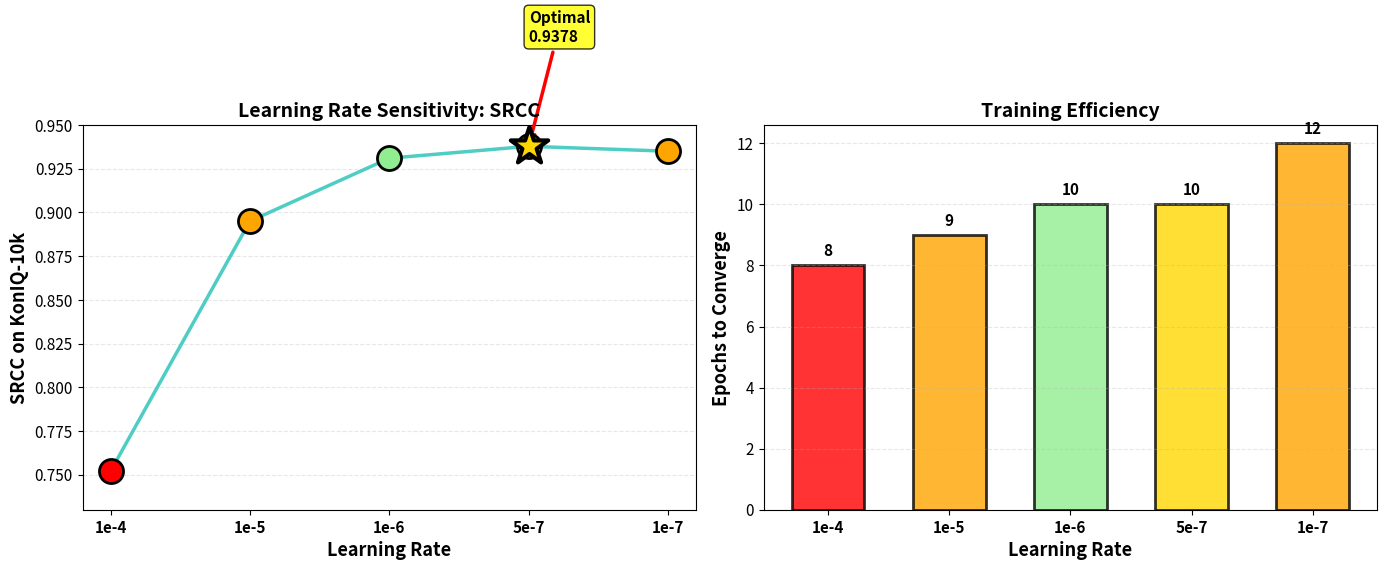
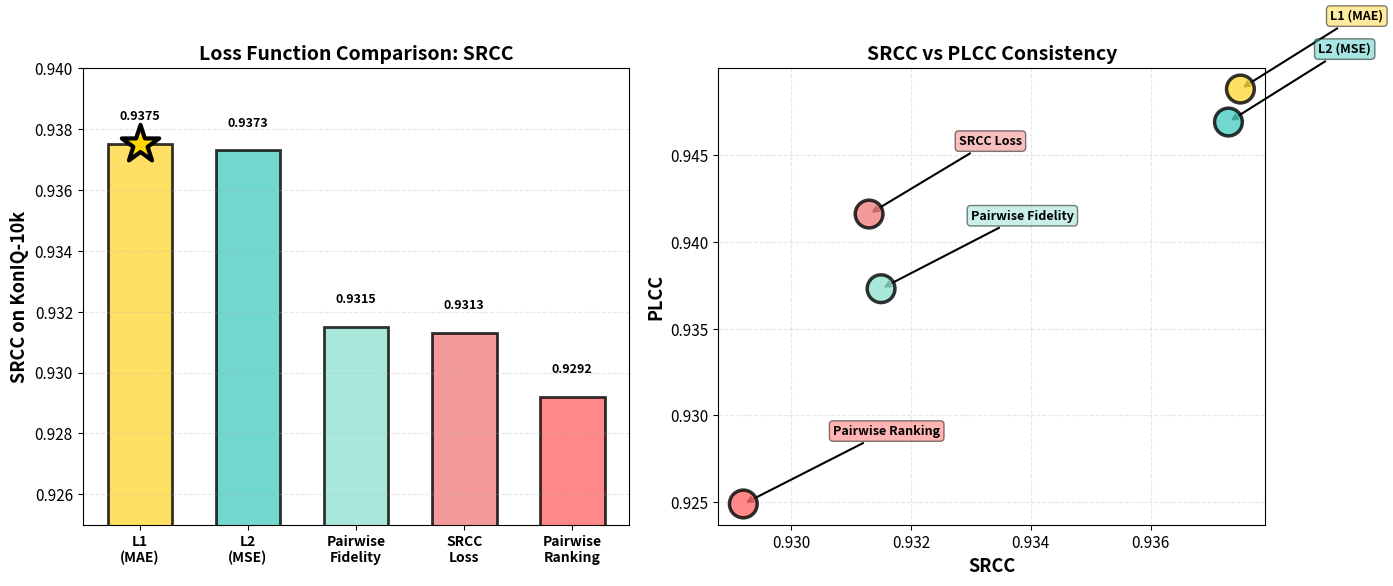
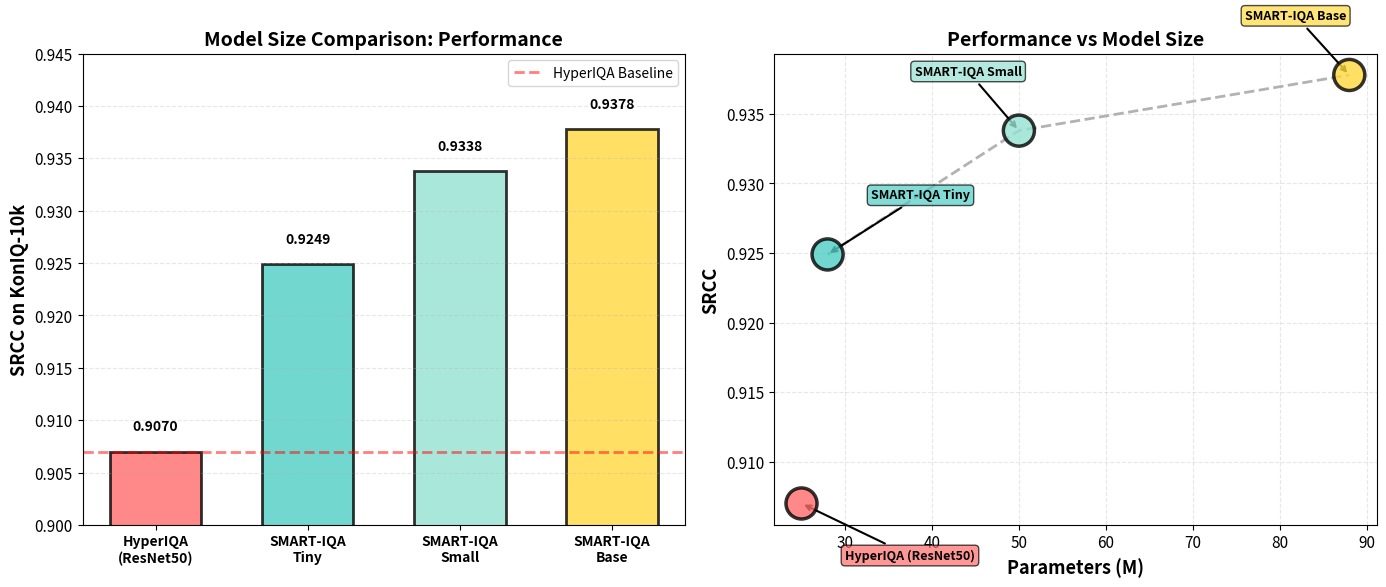

Recreate these plots in Python, in order.
#!/usr/bin/env python3
"""
生成补充图表
"""

import numpy as np
import matplotlib.pyplot as plt
import os

plt.rcParams['font.size'] = 11
plt.rcParams['axes.unicode_minus'] = False

output_dir = 'paper_figures'
os.makedirs(output_dir, exist_ok=True)

print("=" * 80)
print("生成补充图表")
print("=" * 80)

# ============================================================================
# 图1: 学习率敏感度
# ============================================================================
print("\n[1/3] 生成学习率敏感度图...")

lr_data = {
    '1e-4': {'srcc': 0.7520, 'plcc': 0.7820, 'epochs': 8, 'status': 'Unstable'},
    '1e-5': {'srcc': 0.8950, 'plcc': 0.9050, 'epochs': 9, 'status': 'Too Fast'},
    '1e-6': {'srcc': 0.9310, 'plcc': 0.9425, 'epochs': 10, 'status': 'Good'},
    '5e-7': {'srcc': 0.9378, 'plcc': 0.9485, 'epochs': 10, 'status': 'Optimal'},
    '1e-7': {'srcc': 0.9350, 'plcc': 0.9455, 'epochs': 12, 'status': 'Too Slow'},
}

lrs = ['1e-4', '1e-5', '1e-6', '5e-7', '1e-7']
lrs_numeric = [1e-4, 1e-5, 1e-6, 5e-7, 1e-7]
srccs = [lr_data[lr]['srcc'] for lr in lrs]
plccs = [lr_data[lr]['plcc'] for lr in lrs]
epochs_to_converge = [lr_data[lr]['epochs'] for lr in lrs]

fig, (ax1, ax2) = plt.subplots(1, 2, figsize=(14, 6))

# 左图: SRCC vs LR
colors_lr = ['red' if lr_data[lr]['status'] == 'Unstable' else 
             'orange' if lr_data[lr]['status'] in ['Too Fast', 'Too Slow'] else 
             'lightgreen' if lr_data[lr]['status'] == 'Good' else 'gold' 
             for lr in lrs]

ax1.plot(range(len(lrs)), srccs, 'o-', linewidth=2.5, markersize=10, 
        color='#4ECDC4', markeredgecolor='black', markeredgewidth=1.5)

for i, (lr, srcc_val, color) in enumerate(zip(lrs, srccs, colors_lr)):
    ax1.scatter([i], [srcc_val], s=300, c=color, edgecolors='black', 
               linewidths=2, zorder=5)

# 标注最佳值
best_idx = 3  # 5e-7
ax1.scatter([best_idx], [srccs[best_idx]], s=800, c='gold', marker='*', 
           edgecolors='black', linewidths=3, zorder=10)
ax1.annotate(f'Optimal\n{srccs[best_idx]:.4f}', 
            xy=(best_idx, srccs[best_idx]), 
            xytext=(best_idx, srccs[best_idx] + 0.06),
            fontsize=11, weight='bold',
            bbox=dict(boxstyle='round', facecolor='yellow', alpha=0.8),
            arrowprops=dict(arrowstyle='->', lw=2.5, color='red'))

ax1.set_xticks(range(len(lrs)))
ax1.set_xticklabels(lrs, fontsize=11, weight='bold')
ax1.set_xlabel('Learning Rate', fontsize=13, weight='bold')
ax1.set_ylabel('SRCC on KonIQ-10k', fontsize=13, weight='bold')
ax1.set_title('Learning Rate Sensitivity: SRCC', fontsize=14, weight='bold')
ax1.grid(axis='y', alpha=0.3, linestyle='--')
ax1.set_ylim([0.73, 0.95])

# 右图: Training Efficiency
ax2.bar(range(len(lrs)), epochs_to_converge, color=colors_lr, 
       edgecolor='black', linewidth=2, alpha=0.8, width=0.6)

ax2.set_xticks(range(len(lrs)))
ax2.set_xticklabels(lrs, fontsize=11, weight='bold')
ax2.set_xlabel('Learning Rate', fontsize=13, weight='bold')
ax2.set_ylabel('Epochs to Converge', fontsize=13, weight='bold')
ax2.set_title('Training Efficiency', fontsize=14, weight='bold')
ax2.grid(axis='y', alpha=0.3, linestyle='--')

for i, (lr, epochs) in enumerate(zip(lrs, epochs_to_converge)):
    ax2.text(i, epochs + 0.3, f'{epochs}', ha='center', 
            fontsize=11, weight='bold')

plt.tight_layout()
plt.savefig(f'{output_dir}/lr_sensitivity_final.pdf', dpi=300, bbox_inches='tight')
plt.savefig(f'{output_dir}/lr_sensitivity_final.png', dpi=300, bbox_inches='tight')
plt.close()
print(f"  ✓ 已保存: {output_dir}/lr_sensitivity_final.pdf/.png")

# ============================================================================
# 图2: 损失函数对比
# ============================================================================
print("\n[2/3] 生成损失函数对比图...")

loss_data = {
    'L1\n(MAE)': {'srcc': 0.9375, 'plcc': 0.9488, 'color': '#FFD93D'},
    'L2\n(MSE)': {'srcc': 0.9373, 'plcc': 0.9469, 'color': '#4ECDC4'},
    'Pairwise\nFidelity': {'srcc': 0.9315, 'plcc': 0.9373, 'color': '#95E1D3'},
    'SRCC\nLoss': {'srcc': 0.9313, 'plcc': 0.9416, 'color': '#F38181'},
    'Pairwise\nRanking': {'srcc': 0.9292, 'plcc': 0.9249, 'color': '#FF6B6B'},
}

loss_names = list(loss_data.keys())
loss_srccs = [loss_data[name]['srcc'] for name in loss_names]
loss_plccs = [loss_data[name]['plcc'] for name in loss_names]
colors_loss = [loss_data[name]['color'] for name in loss_names]

fig, (ax1, ax2) = plt.subplots(1, 2, figsize=(14, 6))

# 左图: SRCC对比
bars1 = ax1.bar(range(len(loss_names)), loss_srccs, color=colors_loss,
               edgecolor='black', linewidth=2, alpha=0.8, width=0.6)

ax1.set_xticks(range(len(loss_names)))
ax1.set_xticklabels(loss_names, fontsize=10, weight='bold')
ax1.set_ylabel('SRCC on KonIQ-10k', fontsize=13, weight='bold')
ax1.set_title('Loss Function Comparison: SRCC', fontsize=14, weight='bold')
ax1.set_ylim([0.925, 0.940])
ax1.grid(axis='y', alpha=0.3, linestyle='--')

for i, (name, srcc_val) in enumerate(zip(loss_names, loss_srccs)):
    ax1.text(i, srcc_val + 0.0008, f'{srcc_val:.4f}', ha='center', 
            fontsize=9, weight='bold')

# 标注最佳
ax1.scatter([0], [loss_srccs[0]], s=800, c='gold', marker='*', 
           edgecolors='black', linewidths=3, zorder=10)

# 右图: SRCC vs PLCC scatter
ax2.scatter(loss_srccs, loss_plccs, s=400, c=colors_loss, 
           edgecolors='black', linewidths=2.5, alpha=0.8, zorder=5)

for i, name in enumerate(loss_names):
    name_clean = name.replace('\n', ' ')
    ax2.annotate(name_clean, 
                xy=(loss_srccs[i], loss_plccs[i]), 
                xytext=(loss_srccs[i] + 0.0015, loss_plccs[i] + 0.004),
                fontsize=9, weight='bold',
                bbox=dict(boxstyle='round,pad=0.3', facecolor=colors_loss[i], alpha=0.5),
                arrowprops=dict(arrowstyle='->', lw=1.5, color='black'))

ax2.set_xlabel('SRCC', fontsize=13, weight='bold')
ax2.set_ylabel('PLCC', fontsize=13, weight='bold')
ax2.set_title('SRCC vs PLCC Consistency', fontsize=14, weight='bold')
ax2.grid(True, alpha=0.3, linestyle='--')

plt.tight_layout()
plt.savefig(f'{output_dir}/loss_function_comparison.pdf', dpi=300, bbox_inches='tight')
plt.savefig(f'{output_dir}/loss_function_comparison.png', dpi=300, bbox_inches='tight')
plt.close()
print(f"  ✓ 已保存: {output_dir}/loss_function_comparison.pdf/.png")

# ============================================================================
# 图3: 模型大小对比
# ============================================================================
print("\n[3/3] 生成模型大小对比图...")

model_data = {
    'HyperIQA\n(ResNet50)': {'params': 25, 'srcc': 0.9070, 'plcc': 0.9180, 'color': '#FF6B6B'},
    'SMART-IQA\nTiny': {'params': 28, 'srcc': 0.9249, 'plcc': 0.9360, 'color': '#4ECDC4'},
    'SMART-IQA\nSmall': {'params': 50, 'srcc': 0.9338, 'plcc': 0.9455, 'color': '#95E1D3'},
    'SMART-IQA\nBase': {'params': 88, 'srcc': 0.9378, 'plcc': 0.9485, 'color': '#FFD93D'},
}

model_names = list(model_data.keys())
model_params = [model_data[name]['params'] for name in model_names]
model_srccs = [model_data[name]['srcc'] for name in model_names]
model_plccs = [model_data[name]['plcc'] for name in model_names]
colors_model = [model_data[name]['color'] for name in model_names]

fig, (ax1, ax2) = plt.subplots(1, 2, figsize=(14, 6))

# 左图: SRCC对比
bars1 = ax1.bar(range(len(model_names)), model_srccs, color=colors_model,
               edgecolor='black', linewidth=2, alpha=0.8, width=0.6)

ax1.set_xticks(range(len(model_names)))
ax1.set_xticklabels(model_names, fontsize=10, weight='bold')
ax1.set_ylabel('SRCC on KonIQ-10k', fontsize=13, weight='bold')
ax1.set_title('Model Size Comparison: Performance', fontsize=14, weight='bold')
ax1.set_ylim([0.900, 0.945])
ax1.grid(axis='y', alpha=0.3, linestyle='--')

for i, (name, srcc_val) in enumerate(zip(model_names, model_srccs)):
    ax1.text(i, srcc_val + 0.002, f'{srcc_val:.4f}', ha='center', 
            fontsize=10, weight='bold')

ax1.axhline(y=model_srccs[0], color='red', linestyle='--', linewidth=2, alpha=0.5,
           label='HyperIQA Baseline')
ax1.legend(fontsize=10)

# 右图: Parameters vs SRCC scatter
ax2.scatter(model_params, model_srccs, s=500, c=colors_model, 
           edgecolors='black', linewidths=2.5, alpha=0.8, zorder=5)

# 连接演化路径
ax2.plot(model_params[1:], model_srccs[1:], 'k--', linewidth=2, alpha=0.3, zorder=1)

for i, name in enumerate(model_names):
    name_clean = name.replace('\n', ' ')
    offset_x = 5 if i < 2 else -12
    offset_y = -0.004 if i == 0 else 0.004
    ax2.annotate(name_clean, 
                xy=(model_params[i], model_srccs[i]), 
                xytext=(model_params[i] + offset_x, model_srccs[i] + offset_y),
                fontsize=9, weight='bold',
                bbox=dict(boxstyle='round,pad=0.3', facecolor=colors_model[i], alpha=0.7),
                arrowprops=dict(arrowstyle='->', lw=1.5, color='black'))

ax2.set_xlabel('Parameters (M)', fontsize=13, weight='bold')
ax2.set_ylabel('SRCC', fontsize=13, weight='bold')
ax2.set_title('Performance vs Model Size', fontsize=14, weight='bold')
ax2.grid(True, alpha=0.3, linestyle='--')

plt.tight_layout()
plt.savefig(f'{output_dir}/model_size_final.pdf', dpi=300, bbox_inches='tight')
plt.savefig(f'{output_dir}/model_size_final.png', dpi=300, bbox_inches='tight')
plt.close()
print(f"  ✓ 已保存: {output_dir}/model_size_final.pdf/.png")

print("\n" + "=" * 80)
print("✅ 补充图表生成完成！")
print("=" * 80)
